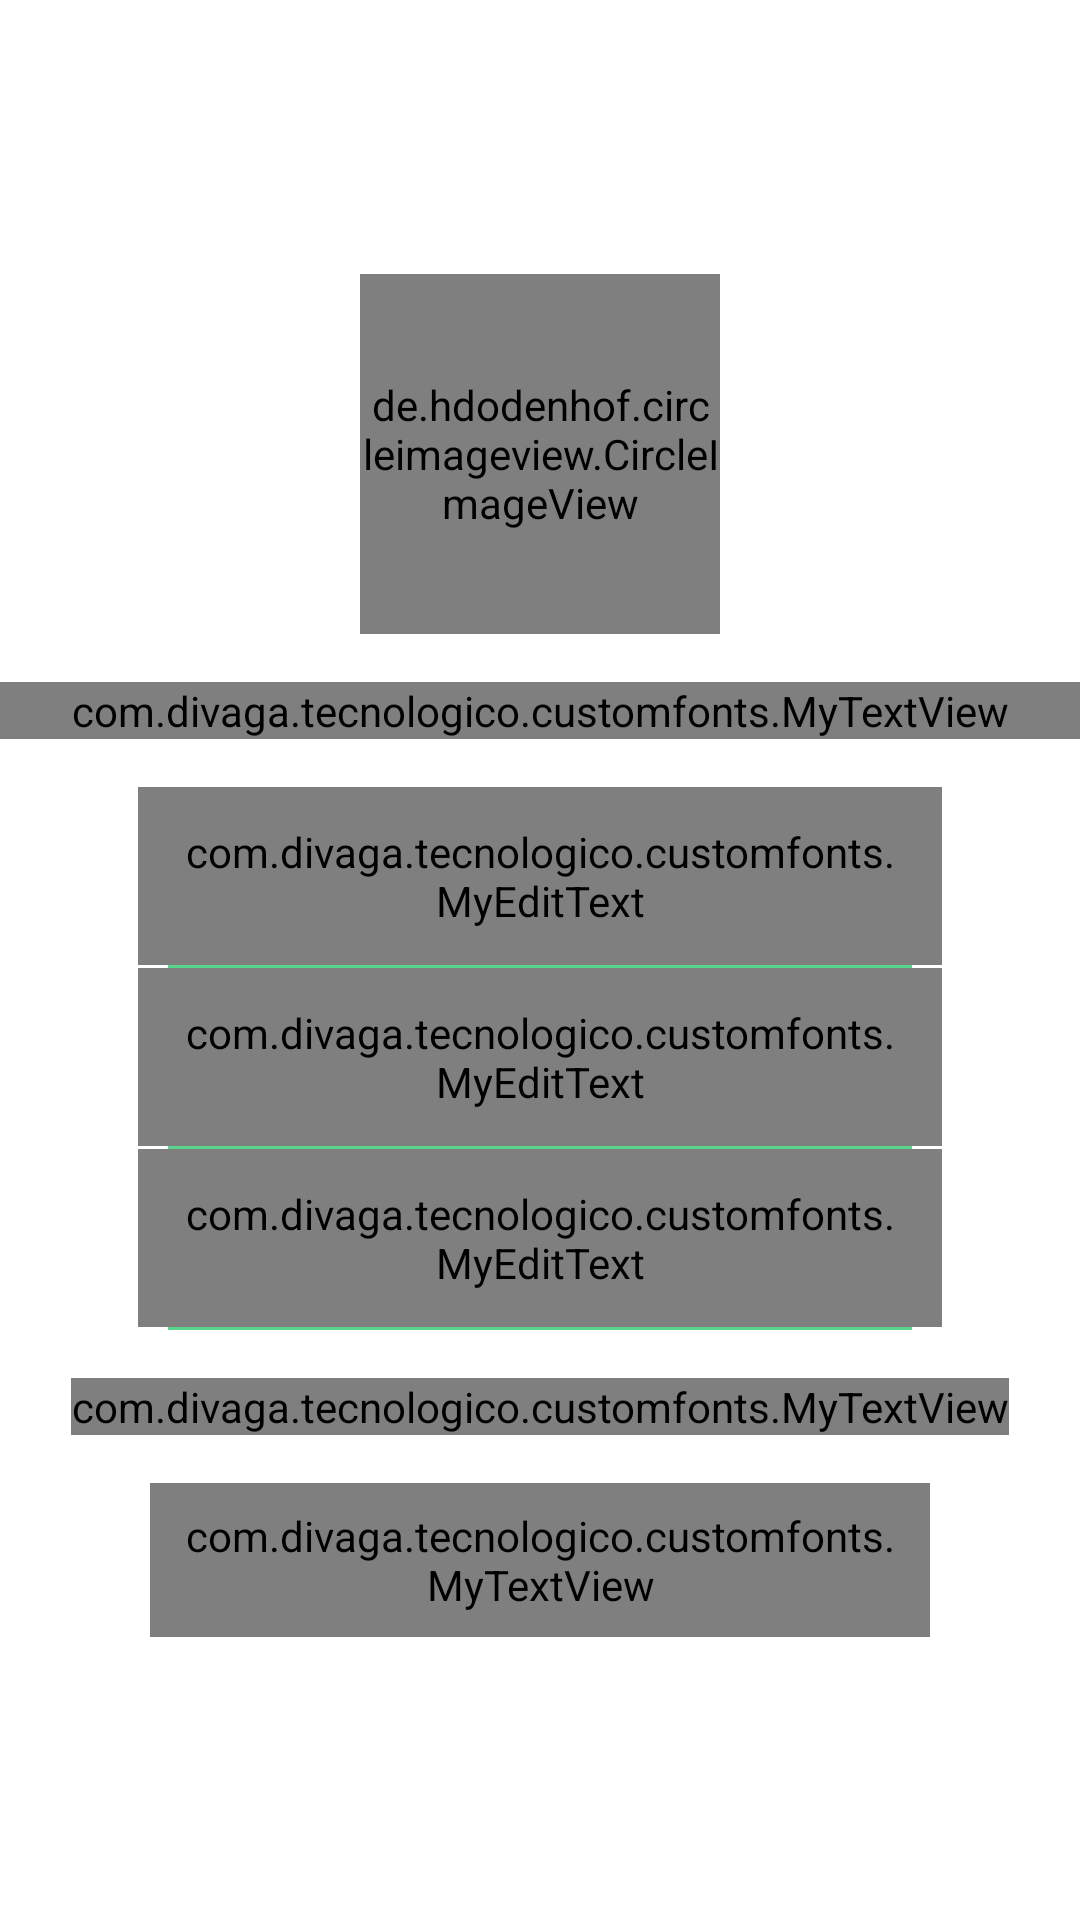

Android layout source for this screen:
<!-- AndroidManifest.xml: activity theme Theme.AppCompat.Light.NoActionBar -->
<!-- res/layout/activity_register.xml -->
<?xml version="1.0" encoding="utf-8"?>
<RelativeLayout xmlns:android="http://schemas.android.com/apk/res/android"
    android:layout_width="match_parent"
    android:layout_height="match_parent"
    android:background="#fff">


    <LinearLayout
        android:id="@+id/linear"
        android:layout_width="match_parent"
        android:layout_centerInParent="true"
        android:layout_height="wrap_content"
        android:orientation="vertical">

        <FrameLayout
            android:layout_width="wrap_content"
            android:layout_height="wrap_content"
            android:layout_marginBottom="@dimen/md_keylines"
            android:layout_gravity="center_horizontal">

            <de.hdodenhof.circleimageview.CircleImageView
                android:id="@+id/register_profile_pic"
                android:layout_width="120dp"
                android:layout_height="120dp"
                android:layout_gravity="center_horizontal"
                android:onClick="onClick"
                android:scaleType="centerCrop"
                android:src="@drawable/facebook_avatar" />

        </FrameLayout>

        <com.divaga.tecnologico.customfonts.MyTextView
            android:id="@+id/head"
            android:layout_width="match_parent"
            android:layout_height="wrap_content"
            android:layout_marginBottom="@dimen/md_keylines"
            android:text="Seleccionar imagen"
            android:textColor="#4c565f"
            android:textSize="24sp"
            android:gravity="center" />

        <android.support.design.widget.TextInputLayout
            android:id="@+id/nombre_layout"
            android:layout_width="match_parent"
            android:layout_height="wrap_content"
            android:textColorHint="@color/colorhint"
            android:textColor="@color/colortext">

            <com.divaga.tecnologico.customfonts.MyEditText

                android:id="@+id/field_name"
                android:layout_width="match_parent"
                android:layout_height="wrap_content"
                android:layout_marginEnd="46dp"
                android:layout_marginStart="46dp"
                android:background="#0000"
                android:drawableLeft="@drawable/user"
                android:drawablePadding="12dp"
                android:gravity="left"
                android:lines="1"
                android:maxLines="1"
                android:singleLine="true"
                android:hint="Nombre"
                android:padding="12dp"
                android:textColor="@color/colortext"
                android:textColorHint="@color/colorhint"
                android:textSize="18sp" />

        </android.support.design.widget.TextInputLayout>

        <View
            android:layout_width="match_parent"
            android:layout_marginLeft="56dp"
            android:layout_marginRight="56dp"
            android:layout_height="1dp"
            android:background="#59d58d"/>

        <android.support.design.widget.TextInputLayout
            android:id="@+id/email1"
            android:layout_width="match_parent"
            android:layout_height="wrap_content"
            android:textColorHint="@color/colorhint"
            android:textColor="@color/colortext">

            <com.divaga.tecnologico.customfonts.MyEditText

                android:id="@+id/field_email"
                android:layout_width="match_parent"
                android:layout_height="wrap_content"
                android:layout_marginStart="46dp"
                android:layout_marginEnd="46dp"
                android:background="#0000"
                android:drawableLeft="@drawable/user"
                android:drawablePadding="12dp"
                android:gravity="left"
                android:lines="1"
                android:maxLines="1"
                android:singleLine="true"
                android:hint="Correo Electronico"
                android:padding="12dp"
                android:textColor="@color/colortext"
                android:textColorHint="@color/colorhint"
                android:textSize="18sp" />

        </android.support.design.widget.TextInputLayout>

        <View
            android:layout_width="match_parent"
            android:layout_marginLeft="56dp"
            android:layout_marginRight="56dp"
            android:layout_height="1dp"
            android:background="#59d58d"/>

        <android.support.design.widget.TextInputLayout
            android:id="@+id/password"
            android:layout_width="match_parent"
            android:layout_height="wrap_content"
            android:textColorHint="@color/colorhint"
            android:textColor="@color/colortext">


            <com.divaga.tecnologico.customfonts.MyEditText

                android:id="@+id/field_password"
                android:layout_width="match_parent"
                android:layout_height="wrap_content"
                android:layout_marginStart="46dp"
                android:layout_marginEnd="46dp"
                android:background="#0000"
                android:drawableLeft="@drawable/pass"
                android:drawablePadding="12dp"
                android:hint="Contraseña"
                android:inputType="textPassword"
                android:padding="12dp"
                android:textColor="@color/colortext"
                android:textColorHint="@color/colorhint"


                android:textSize="18sp" />
        </android.support.design.widget.TextInputLayout>

        <View
            android:layout_width="match_parent"
            android:layout_marginLeft="56dp"
            android:layout_marginRight="56dp"
            android:layout_height="1dp"
            android:background="#59d58d"/>

        <com.divaga.tecnologico.customfonts.MyTextView

            android:id="@+id/back"
            android:layout_width="wrap_content"
            android:layout_height="wrap_content"
            android:layout_gravity="center"
            android:layout_marginTop="@dimen/md_keylines"
            android:gravity="center_horizontal"
            android:text="Volver a Iniciar Sesion"
            android:textColor="#3367d6"
            android:textSize="15dp" />

        <com.divaga.tecnologico.customfonts.MyTextView

            android:id="@+id/btn_registrar"
            android:layout_width="match_parent"
            android:layout_height="wrap_content"
            android:layout_marginBottom="3dp"
            android:layout_marginLeft="50dp"
            android:layout_marginRight="50dp"
            android:layout_marginTop="@dimen/md_keylines"
            android:background="@drawable/rect1"
            android:gravity="center"
            android:onClick="onClick"
            android:padding="8dp"
            android:text="Registrar"
            android:textColor="#fff"


            android:textSize="18sp" />

    </LinearLayout>

</RelativeLayout>
<!-- resources referenced by this layout -->
<resources>
  <color name="colorhint">#a9aaac</color>
  <color name="colortext">#100b20</color>
  <dimen name="md_keylines">16dp</dimen>
  <!-- drawable rect1 (drawable-nodpi) -->
  <?xml version="1.0" encoding="utf-8"?>
      <shape xmlns:android="http://schemas.android.com/apk/res/android"
      android:id="@+id/listview_background_shape">
          <stroke android:width="0dp" android:color="#ffffff" />
          <padding android:left="0dp"
              android:top="0dp"
              android:right="0dp"
              android:bottom="0dp" />
          <corners android:radius="100dp" />
          <solid android:color="#4CAF50" />
  
      </shape>
</resources>
